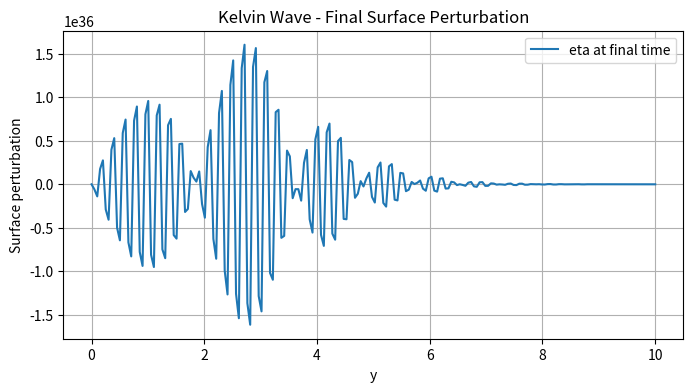

The matplotlib source for this figure:
import numpy as np
import matplotlib.pyplot as plt

# Kelvin Wave Solver (1-D along y with rotation)
# ---------------------------------------------
# Simple explicit finite difference scheme for the rotating shallow water
# equations demonstrating a boundary trapped Kelvin wave.

Ly = 10.0
Ny = 200

dy = Ly / (Ny - 1)

H = 1.0
f = 1.0
g = 9.81

c = np.sqrt(g * H)
Tmax = 10.0
dt = 0.4 * dy / c
nt = int(Tmax / dt)

y = np.linspace(0, Ly, Ny)

u = np.zeros(Ny)
v = np.zeros(Ny)
eta = np.exp(-((y - Ly / 4) / 0.5) ** 2)

u_new = np.zeros_like(u)
v_new = np.zeros_like(v)
eta_new = np.zeros_like(eta)

for _ in range(nt):
    for j in range(1, Ny - 1):
        du = -g * (eta[j + 1] - eta[j - 1]) / (2 * dy) + f * v[j]
        dv = -f * u[j]
        deta = -H * (u[j + 1] - u[j - 1]) / (2 * dy)
        u_new[j] = u[j] + dt * du
        v_new[j] = v[j] + dt * dv
        eta_new[j] = eta[j] + dt * deta

    u_new[0] = 0.0
    v_new[0] = 0.0
    eta_new[0] = eta[0]

    u_new[-1] = u[-1]
    v_new[-1] = v[-1]
    eta_new[-1] = eta[-1]

    u, v, eta = u_new.copy(), v_new.copy(), eta_new.copy()

plt.figure(figsize=(8, 4))
plt.plot(y, eta, label="eta at final time")
plt.xlabel("y")
plt.ylabel("Surface perturbation")
plt.title("Kelvin Wave - Final Surface Perturbation")
plt.grid(True)
plt.legend()
plt.show()
